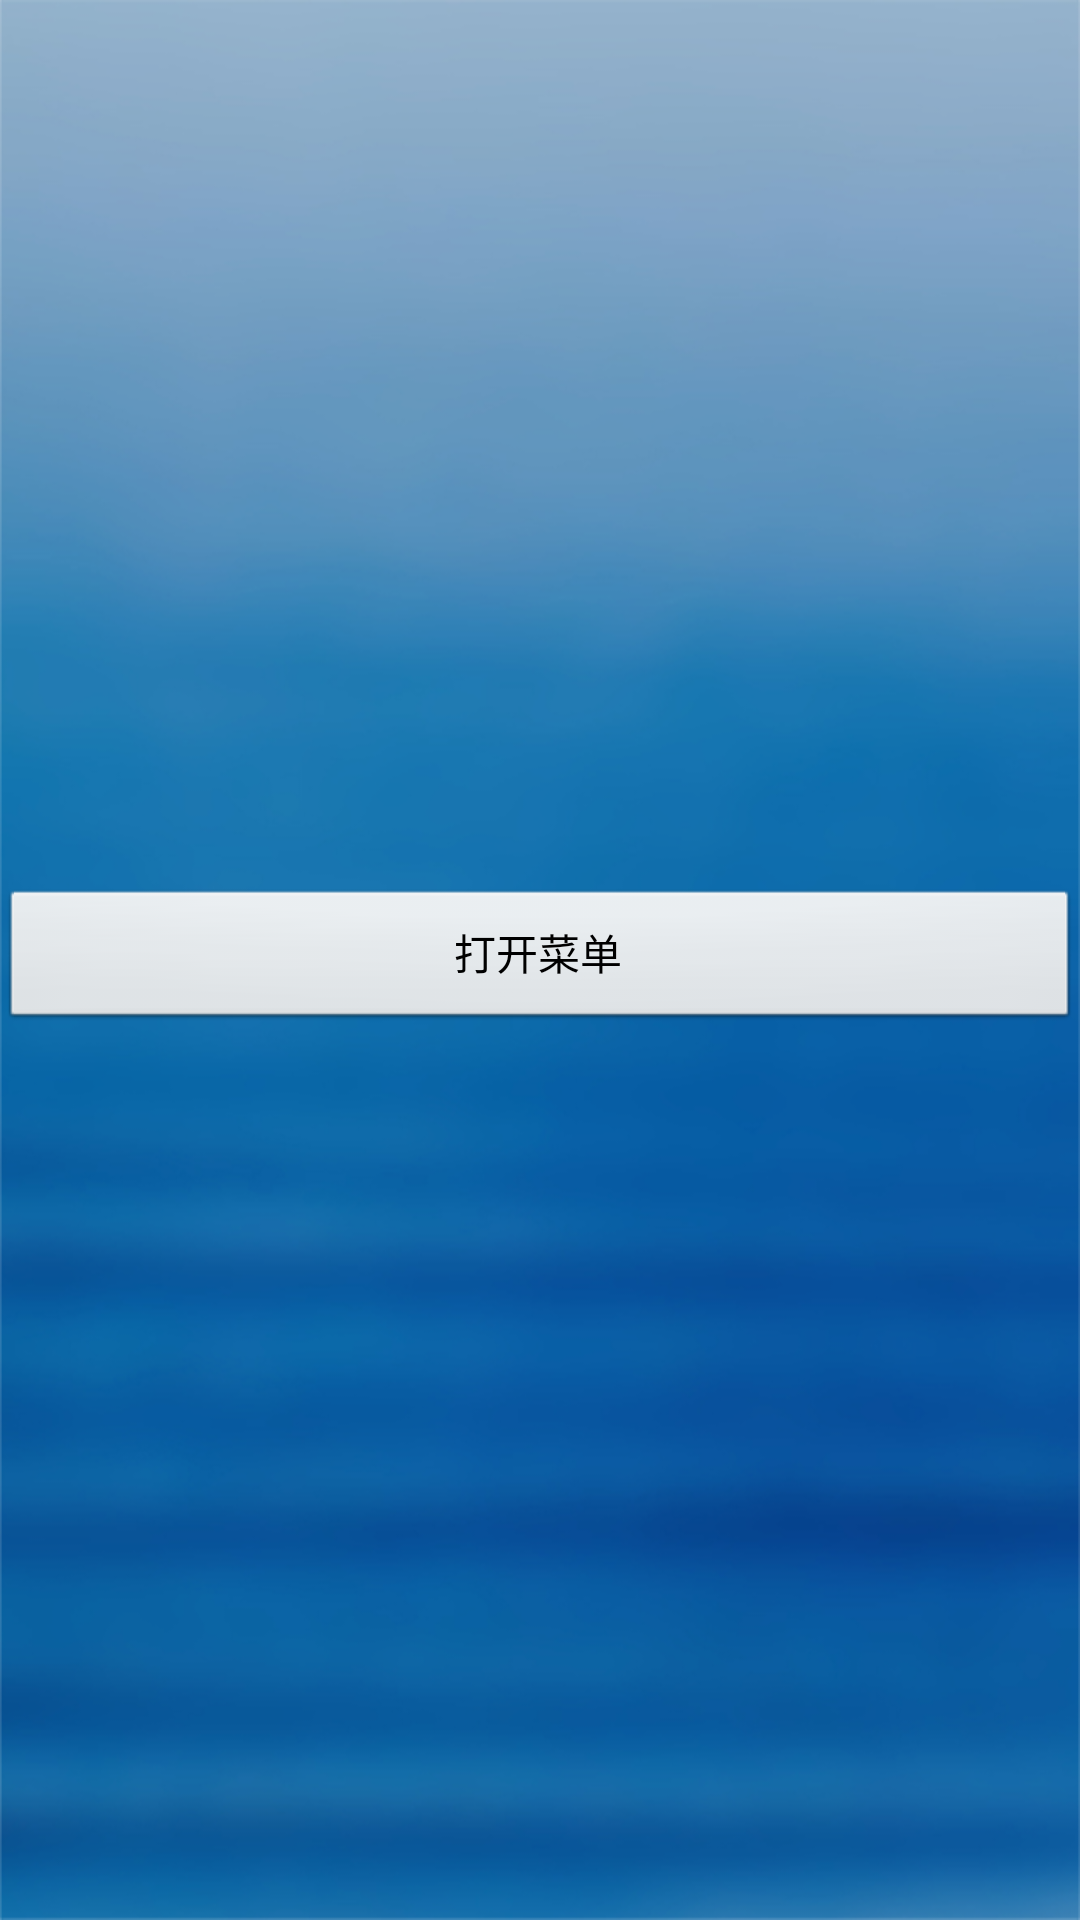

The Android layout XML behind this screen, and the referenced resources:
<!-- AndroidManifest.xml: application theme android:Theme.Light.NoTitleBar -->
<!-- res/layout/activity_drawerlayout.xml -->
<android.support.v4.widget.DrawerLayout xmlns:android="http://schemas.android.com/apk/res/android"
    android:id="@+id/drawer_layout"
    android:background="@drawable/cqh8_background"
    android:layout_width="match_parent"
    android:layout_height="match_parent">

    <RelativeLayout
        android:id="@+id/content_frame"
        android:layout_width="match_parent"
        android:layout_height="match_parent">
        <Button
            android:id="@+id/ad_btn_open"
            android:layout_width="match_parent"
            android:layout_centerVertical="true"
            android:text="打开菜单"
            android:layout_height="wrap_content" />
    </RelativeLayout>

    <RelativeLayout
        android:id="@+id/left"
        android:layout_width="300dp"
        android:layout_height="match_parent"
        android:layout_gravity="left"
        android:background="@android:color/white">

        <ListView
            android:id="@+id/left_listview"
            android:layout_width="match_parent"
            android:layout_height="match_parent" >
        </ListView>
    </RelativeLayout>

</android.support.v4.widget.DrawerLayout>
<!-- resources referenced by this layout -->
<resources>
  <!-- drawable cqh8_background: png bitmap (drawable-xhdpi, 208994 bytes) -->
</resources>
